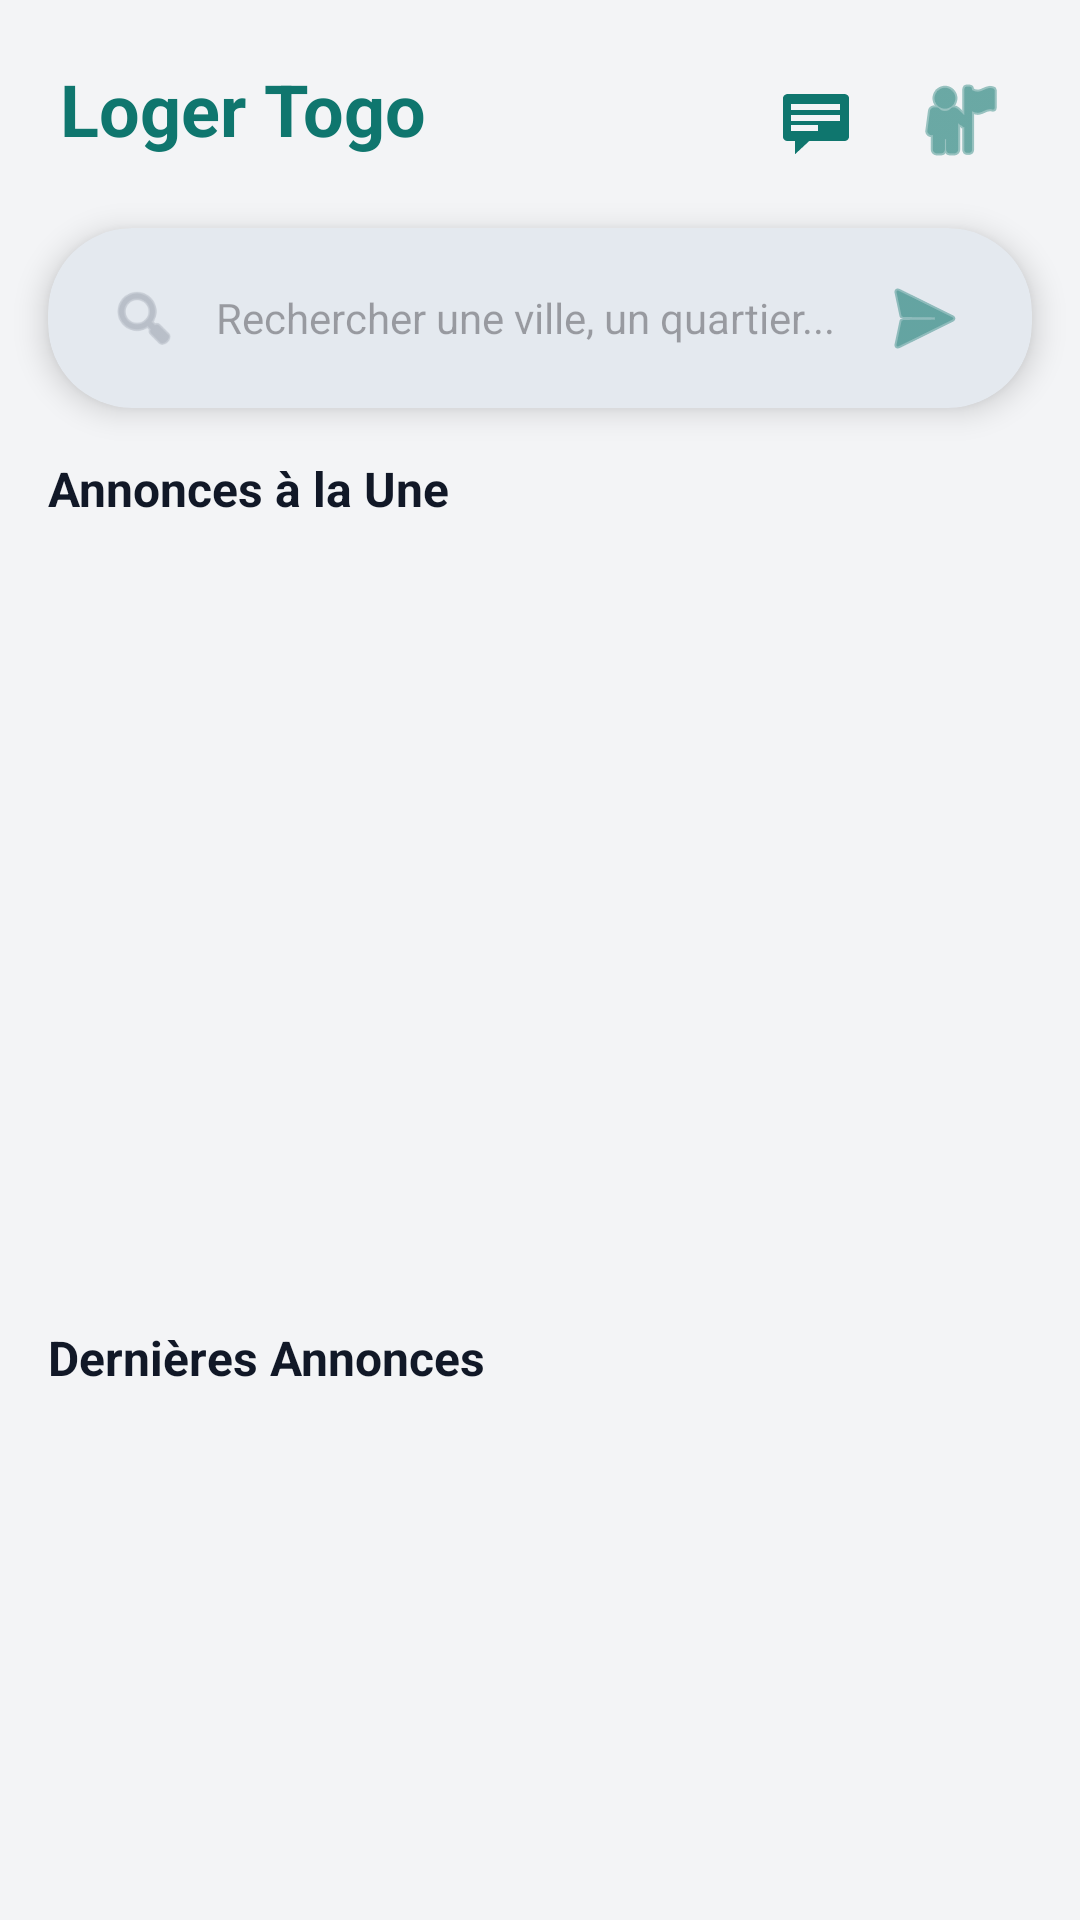

Produce the Android XML layout that renders to this screen, including the resource entries it uses.
<!-- AndroidManifest.xml: application theme Theme.LogerTogo -->
<!-- res/layout/fragment_home.xml -->
<?xml version="1.0" encoding="utf-8"?>
<androidx.core.widget.NestedScrollView xmlns:android="http://schemas.android.com/apk/res/android"
    xmlns:app="http://schemas.android.com/apk/res-auto"
    xmlns:tools="http://schemas.android.com/tools"
    android:layout_width="match_parent"
    android:layout_height="match_parent"
    android:background="@color/grey_light">

    <LinearLayout
        android:layout_width="match_parent"
        android:layout_height="wrap_content"
        android:orientation="vertical"
        android:paddingBottom="24dp">

        
        <RelativeLayout
            android:layout_width="match_parent"
            android:layout_height="wrap_content"
            android:paddingHorizontal="20dp"
            android:paddingTop="20dp">

            <TextView
                android:layout_width="wrap_content"
                android:layout_height="wrap_content"
                android:text="Loger Togo"
                android:textColor="@color/primary"
                android:textSize="24sp"
                android:textStyle="bold" />

            <LinearLayout
                android:layout_width="wrap_content"
                android:layout_height="wrap_content"
                android:layout_alignParentEnd="true"
                android:orientation="horizontal">

                <ImageButton
                    android:id="@+id/btn_chat"
                    android:layout_width="40dp"
                    android:layout_height="40dp"
                    android:background="?attr/selectableItemBackgroundBorderless"
                    android:src="@android:drawable/stat_notify_chat"
                    app:tint="@color/primary" />

                <ImageButton
                    android:id="@+id/btn_profile"
                    android:layout_width="40dp"
                    android:layout_height="40dp"
                    android:layout_marginStart="8dp"
                    android:background="?attr/selectableItemBackgroundBorderless"
                    android:src="@android:drawable/ic_menu_myplaces"
                    app:tint="@color/primary" />
            </LinearLayout>
        </RelativeLayout>

        
        <com.google.android.material.card.MaterialCardView
            android:layout_width="match_parent"
            android:layout_height="wrap_content"
            android:layout_margin="16dp"
            app:cardCornerRadius="28dp"
            app:cardElevation="6dp"
            app:strokeWidth="0dp">

            <LinearLayout
                android:layout_width="match_parent"
                android:layout_height="wrap_content"
                android:gravity="center_vertical"
                android:orientation="horizontal"
                android:paddingHorizontal="20dp"
                android:paddingVertical="6dp">

                <ImageView
                    android:layout_width="24dp"
                    android:layout_height="24dp"
                    android:src="@android:drawable/ic_menu_search"
                    app:tint="@color/grey_medium" />

                <EditText
                    android:id="@+id/et_search"
                    android:layout_width="0dp"
                    android:layout_height="48dp"
                    android:layout_weight="1"
                    android:background="@android:color/transparent"
                    android:hint="@string/search_hint"
                    android:imeOptions="actionSearch"
                    android:inputType="text"
                    android:paddingHorizontal="12dp"
                    android:textSize="14sp" />

                <ImageButton
                    android:id="@+id/btn_search"
                    android:layout_width="32dp"
                    android:layout_height="32dp"
                    android:background="?attr/selectableItemBackgroundBorderless"
                    android:src="@android:drawable/ic_menu_send"
                    app:tint="@color/primary" />
            </LinearLayout>
        </com.google.android.material.card.MaterialCardView>

        
        <androidx.constraintlayout.widget.ConstraintLayout
            android:id="@+id/card_boosted_section"
            android:layout_width="match_parent"
            android:layout_height="wrap_content">

            <TextView
                android:id="@+id/tv_boosted_title"
                android:layout_width="wrap_content"
                android:layout_height="wrap_content"
                android:layout_marginStart="16dp"
                android:text="@string/boosted_section_title"
                android:textColor="@color/black"
                android:textSize="16sp"
                android:textStyle="bold"
                app:layout_constraintStart_toStartOf="parent"
                app:layout_constraintTop_toTopOf="parent" />

            <androidx.viewpager2.widget.ViewPager2
                android:id="@+id/view_pager_boosted"
                android:layout_width="match_parent"
                android:layout_height="220dp"
                android:layout_marginTop="8dp"
                android:clipToPadding="false"
                android:paddingHorizontal="24dp"
                app:layout_constraintTop_toBottomOf="@id/tv_boosted_title" />

            <com.google.android.material.tabs.TabLayout
                android:id="@+id/tab_layout_dots"
                android:layout_width="wrap_content"
                android:layout_height="12dp"
                android:layout_marginTop="4dp"
                android:background="@android:color/transparent"
                app:layout_constraintEnd_toEndOf="parent"
                app:layout_constraintStart_toStartOf="parent"
                app:layout_constraintTop_toBottomOf="@id/view_pager_boosted"
                app:tabBackground="@drawable/dot_selector"
                app:tabIndicatorHeight="0dp"
                app:tabMaxWidth="12dp"
                app:tabRippleColor="@android:color/transparent" />

            
            <com.facebook.shimmer.ShimmerFrameLayout
                android:id="@+id/shimmer_boosted"
                android:layout_width="match_parent"
                android:layout_height="220dp"
                android:layout_marginHorizontal="16dp"
                android:layout_marginTop="8dp"
                android:visibility="gone"
                app:layout_constraintTop_toBottomOf="@id/tv_boosted_title">
                
                <View
                    android:layout_width="match_parent"
                    android:layout_height="match_parent"
                    android:background="@color/grey_medium" />
            </com.facebook.shimmer.ShimmerFrameLayout>

        </androidx.constraintlayout.widget.ConstraintLayout>

        
        <TextView
            android:layout_width="wrap_content"
            android:layout_height="wrap_content"
            android:layout_marginStart="16dp"
            android:layout_marginTop="24dp"
            android:text="@string/recent_section_title"
            android:textColor="@color/black"
            android:textSize="16sp"
            android:textStyle="bold" />

        <androidx.recyclerview.widget.RecyclerView
            android:id="@+id/recycler_properties"
            android:layout_width="match_parent"
            android:layout_height="wrap_content"
            android:layout_marginTop="8dp"
            android:paddingHorizontal="12dp"
            tools:listitem="@layout/item_property" />

        
        <com.facebook.shimmer.ShimmerFrameLayout
            android:id="@+id/shimmer_properties"
            android:layout_width="match_parent"
            android:layout_height="400dp"
            android:layout_margin="16dp"
            android:visibility="gone">
            <View
                android:layout_width="match_parent"
                android:layout_height="match_parent"
                android:background="@color/grey_medium" />
        </com.facebook.shimmer.ShimmerFrameLayout>

    </LinearLayout>
</androidx.core.widget.NestedScrollView>
<!-- res/layout/item_property.xml (included above) -->
<?xml version="1.0" encoding="utf-8"?>
<com.google.android.material.card.MaterialCardView xmlns:android="http://schemas.android.com/apk/res/android"
    xmlns:app="http://schemas.android.com/apk/res-auto"
    android:layout_width="match_parent"
    android:layout_height="wrap_content"
    android:layout_margin="8dp"
    app:cardCornerRadius="16dp"
    app:cardElevation="3dp"
    app:strokeWidth="0dp">

    <LinearLayout
        android:layout_width="match_parent"
        android:layout_height="wrap_content"
        android:orientation="vertical">

        <FrameLayout
            android:layout_width="match_parent"
            android:layout_height="120dp">

            <ImageView
                android:id="@+id/iv_property"
                android:layout_width="match_parent"
                android:layout_height="match_parent"
                android:scaleType="centerCrop"
                android:src="@color/grey_light" />

            <ImageButton
                android:id="@+id/btn_favorite"
                android:layout_width="32dp"
                android:layout_height="32dp"
                android:layout_gravity="end|top"
                android:layout_margin="8dp"
                android:background="@drawable/bg_favorite_circle"
                android:src="@android:drawable/btn_star_big_off"
                app:tint="@color/primary" />
        </FrameLayout>

        <LinearLayout
            android:layout_width="match_parent"
            android:layout_height="wrap_content"
            android:orientation="vertical"
            android:padding="8dp">

            <TextView
                android:id="@+id/tv_price"
                android:layout_width="match_parent"
                android:layout_height="wrap_content"
                android:text="150,000 FCFA"
                android:textColor="@color/primary"
                android:textSize="14sp"
                android:textStyle="bold" />

            <TextView
                android:id="@+id/tv_title"
                android:layout_width="match_parent"
                android:layout_height="wrap_content"
                android:ellipsize="end"
                android:maxLines="1"
                android:text="Appartement F3"
                android:textColor="@color/black"
                android:textSize="13sp" />

            <TextView
                android:id="@+id/tv_location"
                android:layout_width="match_parent"
                android:layout_height="wrap_content"
                android:text="Baguidia, Lomé"
                android:textColor="@color/grey_dark"
                android:textSize="11sp" />

        </LinearLayout>
    </LinearLayout>
</com.google.android.material.card.MaterialCardView>
<!-- resources referenced by this layout -->
<resources>
  <color name="black">#111827</color>
  <color name="grey_dark">#4B5563</color>
  <color name="grey_light">#F3F4F6</color>
  <color name="grey_medium">#9CA3AF</color>
  <color name="primary">#0F766E</color>
  <!-- drawable bg_favorite_circle (drawable) -->
  <?xml version="1.0" encoding="utf-8"?>
  <shape xmlns:android="http://schemas.android.com/apk/res/android"
      android:shape="oval">
      <solid android:color="#88FFFFFF" />
  </shape>
  <!-- drawable dot_selector (drawable) -->
  <?xml version="1.0" encoding="utf-8"?>
  <selector xmlns:android="http://schemas.android.com/apk/res/android">
      <item android:state_selected="true">
          <shape android:shape="oval">
              <solid android:color="@color/primary" />
              <size android:width="8dp" android:height="8dp" />
          </shape>
      </item>
      <item>
          <shape android:shape="oval">
              <solid android:color="@color/grey_medium" />
              <size android:width="8dp" android:height="8dp" />
          </shape>
      </item>
  </selector>
  <string name="boosted_section_title">Annonces à la Une</string>
  <string name="recent_section_title">Dernières Annonces</string>
  <string name="search_hint">Rechercher une ville, un quartier...</string>
  <style name="Theme.LogerTogo" parent="Theme.Material3.DayNight.NoActionBar">
          
          <item name="colorPrimary">@color/primary</item>
          <item name="colorOnPrimary">@color/white</item>
          <item name="colorPrimaryContainer">@color/primary_variant</item>
  
          
          <item name="colorSecondary">@color/secondary</item>
          <item name="colorOnSecondary">@color/white</item>
  
          
          <item name="android:windowBackground">@color/white</item>
          <item name="android:statusBarColor">@color/primary</item>
  
          
          <item name="shapeAppearanceSmallComponent">@style/ShapeAppearance.LogerTogo.Small</item>
          <item name="shapeAppearanceMediumComponent">@style/ShapeAppearance.LogerTogo.Medium</item>
      </style>
  <color name="white">#FFFFFF</color>
  <color name="primary_variant">#134E4A</color>
  <color name="secondary">#F59E0B</color>
  <style name="ShapeAppearance.LogerTogo.Small" parent="ShapeAppearance.Material3.SmallComponent">
          <item name="cornerSize">8dp</item>
      </style>
  <style name="ShapeAppearance.LogerTogo.Medium" parent="ShapeAppearance.Material3.MediumComponent">
          <item name="cornerSize">16dp</item>
      </style>
</resources>
